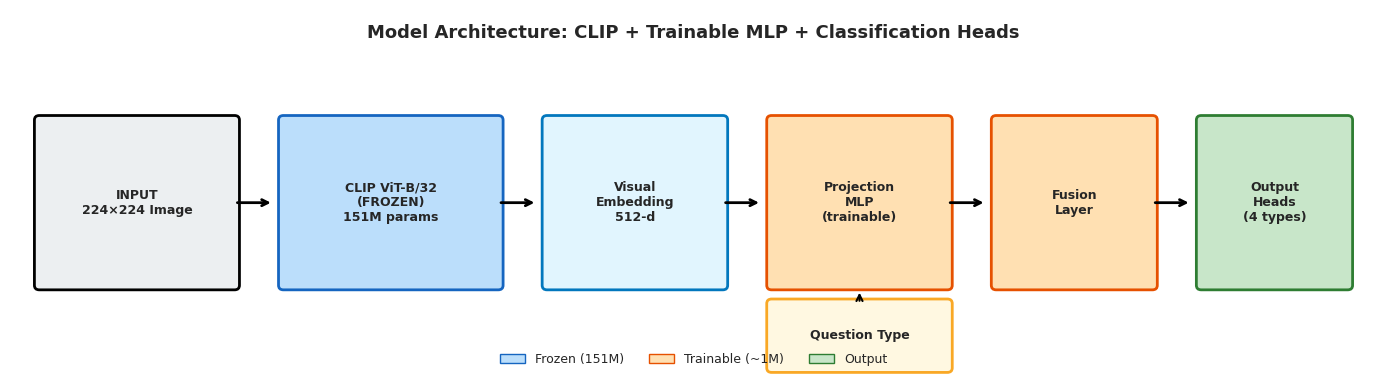
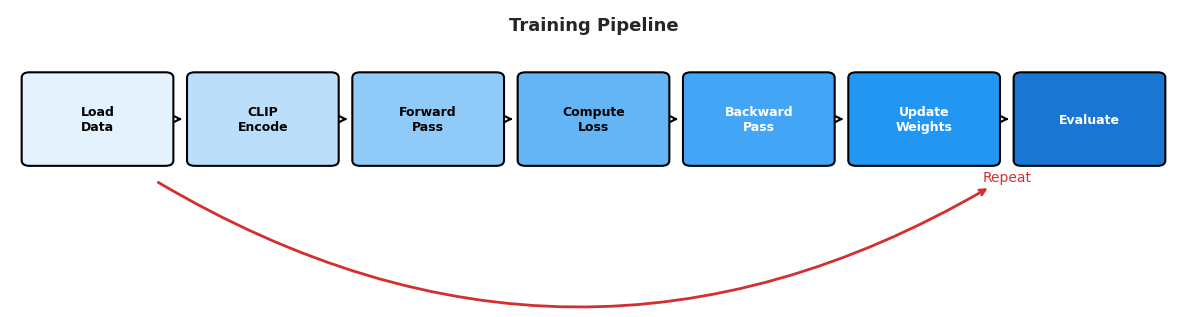
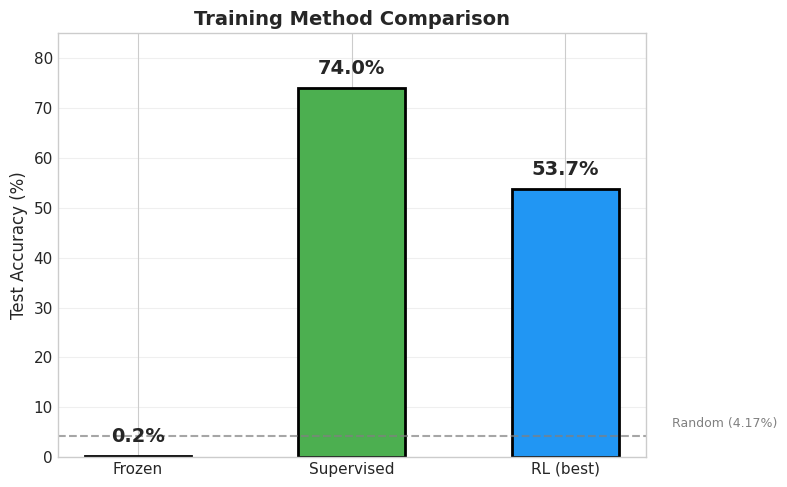
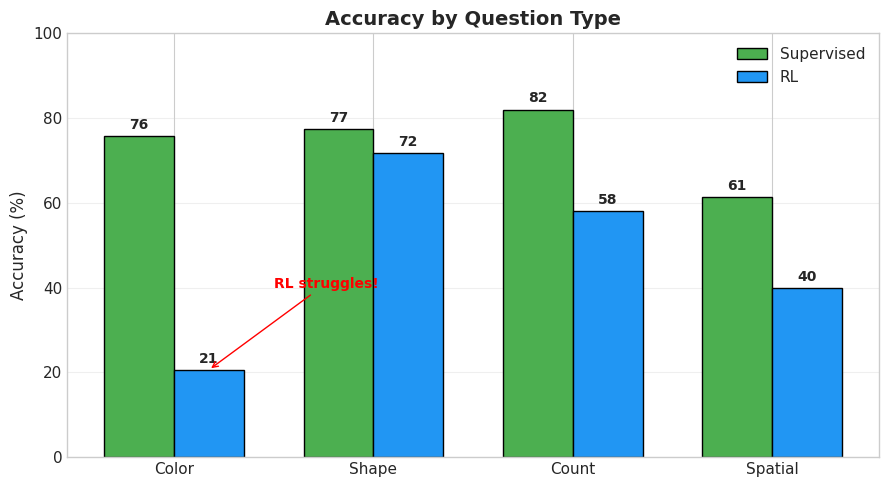

Here is the Python script that generated these plots, in order:
#!/usr/bin/env python
"""
FIXED FIGURES - Clean and Simple

Fixing issues with figures 1, 2, 3, 5
Using simpler layouts with proper spacing
"""

import matplotlib.pyplot as plt
import matplotlib.patches as mpatches
from matplotlib.patches import FancyBboxPatch, Rectangle, FancyArrowPatch
import numpy as np
import os

plt.style.use('seaborn-v0_8-whitegrid')
plt.rcParams['font.family'] = 'DejaVu Sans'
plt.rcParams['font.size'] = 11
plt.rcParams['figure.dpi'] = 150
plt.rcParams['savefig.dpi'] = 300
plt.rcParams['figure.facecolor'] = 'white'

OUTPUT_DIR = r"d:\multimodal_rl_research\experiments\report_figures_v2"
os.makedirs(OUTPUT_DIR, exist_ok=True)


def fig01_architecture():
    """FIXED: Simple horizontal architecture diagram."""
    
    fig, ax = plt.subplots(figsize=(14, 4))
    ax.set_xlim(0, 14)
    ax.set_ylim(0, 4)
    ax.axis('off')
    
    # Title
    ax.text(7, 3.7, 'Model Architecture: CLIP + Trainable MLP + Classification Heads', 
            fontsize=13, fontweight='bold', ha='center')
    
    # Simple boxes in a row
    boxes = [
        (0.3, 1, 2, 1.8, 'INPUT\n224×224 Image', '#ECEFF1', 'black'),
        (2.8, 1, 2.2, 1.8, 'CLIP ViT-B/32\n(FROZEN)\n151M params', '#BBDEFB', '#1565C0'),
        (5.5, 1, 1.8, 1.8, 'Visual\nEmbedding\n512-d', '#E1F5FE', '#0277BD'),
        (7.8, 1, 1.8, 1.8, 'Projection\nMLP\n(trainable)', '#FFE0B2', '#E65100'),
        (10.1, 1, 1.6, 1.8, 'Fusion\nLayer', '#FFE0B2', '#E65100'),
        (12.2, 1, 1.5, 1.8, 'Output\nHeads\n(4 types)', '#C8E6C9', '#2E7D32'),
    ]
    
    for x, y, w, h, label, facecolor, edgecolor in boxes:
        box = FancyBboxPatch((x, y), w, h, boxstyle="round,pad=0.05",
                             facecolor=facecolor, edgecolor=edgecolor, linewidth=2)
        ax.add_patch(box)
        ax.text(x + w/2, y + h/2, label, ha='center', va='center', fontsize=9, fontweight='bold')
    
    # Arrows between boxes
    arrow_x = [2.3, 5.0, 7.3, 9.6, 11.7]
    for x in arrow_x:
        ax.annotate('', xy=(x+0.4, 1.9), xytext=(x, 1.9),
                    arrowprops=dict(arrowstyle='->', color='black', lw=2))
    
    # Question input below
    q_box = FancyBboxPatch((7.8, 0.1), 1.8, 0.7, boxstyle="round,pad=0.05",
                           facecolor='#FFF8E1', edgecolor='#F9A825', linewidth=2)
    ax.add_patch(q_box)
    ax.text(8.7, 0.45, 'Question Type', ha='center', va='center', fontsize=9, fontweight='bold')
    
    # Arrow from question to fusion
    ax.annotate('', xy=(8.7, 0.95), xytext=(8.7, 0.8),
                arrowprops=dict(arrowstyle='->', color='black', lw=1.5))
    
    # Legend at bottom
    legend_elements = [
        mpatches.Patch(facecolor='#BBDEFB', edgecolor='#1565C0', label='Frozen (151M)'),
        mpatches.Patch(facecolor='#FFE0B2', edgecolor='#E65100', label='Trainable (~1M)'),
        mpatches.Patch(facecolor='#C8E6C9', edgecolor='#2E7D32', label='Output'),
    ]
    ax.legend(handles=legend_elements, loc='lower center', ncol=3, fontsize=9, framealpha=0.9)
    
    plt.tight_layout()
    plt.savefig(os.path.join(OUTPUT_DIR, 'fig01_architecture.png'), dpi=300, bbox_inches='tight')
    plt.close()
    print("✓ Figure 1: Architecture (FIXED - horizontal layout)")


def fig02_training_pipeline():
    """FIXED: Clean training pipeline."""
    
    fig, ax = plt.subplots(figsize=(12, 3))
    ax.set_xlim(0, 12)
    ax.set_ylim(0, 3)
    ax.axis('off')
    
    ax.text(6, 2.7, 'Training Pipeline', fontsize=13, fontweight='bold', ha='center')
    
    # Simple horizontal boxes
    stages = [
        (0.2, 0.8, 'Load\nData', '#E3F2FD'),
        (1.9, 0.8, 'CLIP\nEncode', '#BBDEFB'),
        (3.6, 0.8, 'Forward\nPass', '#90CAF9'),
        (5.3, 0.8, 'Compute\nLoss', '#64B5F6'),
        (7.0, 0.8, 'Backward\nPass', '#42A5F5'),
        (8.7, 0.8, 'Update\nWeights', '#2196F3'),
        (10.4, 0.8, 'Evaluate', '#1976D2'),
    ]
    
    for i, (x, y, label, color) in enumerate(stages):
        box = FancyBboxPatch((x, y), 1.4, 1.2, boxstyle="round,pad=0.08",
                             facecolor=color, edgecolor='black', linewidth=1.5)
        ax.add_patch(box)
        ax.text(x + 0.7, y + 0.6, label, ha='center', va='center', 
                fontsize=9, fontweight='bold', color='white' if i > 3 else 'black')
    
    # Arrows
    for i in range(len(stages)-1):
        ax.annotate('', xy=(stages[i+1][0]-0.1, 1.4), xytext=(stages[i][0]+1.5, 1.4),
                    arrowprops=dict(arrowstyle='->', color='black', lw=1.5))
    
    # Loop arrow at bottom
    ax.annotate('Repeat', xy=(1.5, 0.5), xytext=(10.5, 0.5),
                fontsize=10, ha='right', color='#D32F2F',
                arrowprops=dict(arrowstyle='<-', color='#D32F2F', lw=2,
                               connectionstyle='arc3,rad=-0.3'))
    
    plt.tight_layout()
    plt.savefig(os.path.join(OUTPUT_DIR, 'fig02_training_pipeline.png'), dpi=300, bbox_inches='tight')
    plt.close()
    print("✓ Figure 2: Training Pipeline (FIXED)")


def fig03_method_comparison():
    """FIXED: Clean method comparison bar chart."""
    
    fig, ax = plt.subplots(figsize=(8, 5))
    
    methods = ['Frozen', 'Supervised', 'RL (best)']
    accuracies = [0.2, 74.0, 53.7]
    colors = ['#F44336', '#4CAF50', '#2196F3']
    
    bars = ax.bar(methods, accuracies, color=colors, edgecolor='black', linewidth=2, width=0.5)
    
    # Add value labels on top of bars
    for bar, acc in zip(bars, accuracies):
        height = bar.get_height()
        ax.text(bar.get_x() + bar.get_width()/2, height + 2, 
                f'{acc:.1f}%', ha='center', va='bottom', fontsize=14, fontweight='bold')
    
    ax.set_ylabel('Test Accuracy (%)', fontsize=12)
    ax.set_title('Training Method Comparison', fontsize=14, fontweight='bold')
    ax.set_ylim(0, 85)
    ax.axhline(y=4.17, color='gray', linestyle='--', linewidth=1.5, alpha=0.7)
    ax.text(2.5, 6, 'Random (4.17%)', fontsize=9, color='gray')
    ax.grid(True, axis='y', alpha=0.3)
    
    plt.tight_layout()
    plt.savefig(os.path.join(OUTPUT_DIR, 'fig03_method_comparison.png'), dpi=300, bbox_inches='tight')
    plt.close()
    print("✓ Figure 3: Method Comparison (FIXED)")


def fig05_per_type():
    """FIXED: Clean per-type accuracy comparison."""
    
    fig, ax = plt.subplots(figsize=(9, 5))
    
    types = ['Color', 'Shape', 'Count', 'Spatial']
    supervised = [75.7, 77.4, 82.0, 61.3]
    rl = [20.6, 71.8, 58.0, 39.8]
    
    x = np.arange(len(types))
    width = 0.35
    
    bars1 = ax.bar(x - width/2, supervised, width, label='Supervised', 
                   color='#4CAF50', edgecolor='black', linewidth=1)
    bars2 = ax.bar(x + width/2, rl, width, label='RL', 
                   color='#2196F3', edgecolor='black', linewidth=1)
    
    # Add values
    for bar in bars1:
        ax.text(bar.get_x() + bar.get_width()/2, bar.get_height() + 1,
                f'{bar.get_height():.0f}', ha='center', va='bottom', fontsize=10, fontweight='bold')
    for bar in bars2:
        ax.text(bar.get_x() + bar.get_width()/2, bar.get_height() + 1,
                f'{bar.get_height():.0f}', ha='center', va='bottom', fontsize=10, fontweight='bold')
    
    ax.set_ylabel('Accuracy (%)', fontsize=12)
    ax.set_title('Accuracy by Question Type', fontsize=14, fontweight='bold')
    ax.set_xticks(x)
    ax.set_xticklabels(types, fontsize=11)
    ax.legend(fontsize=11, loc='upper right')
    ax.set_ylim(0, 100)
    ax.grid(True, axis='y', alpha=0.3)
    
    # Highlight low value
    ax.annotate('RL struggles!', xy=(0.175, 20.6), xytext=(0.5, 40),
                fontsize=10, color='red', fontweight='bold',
                arrowprops=dict(arrowstyle='->', color='red'))
    
    plt.tight_layout()
    plt.savefig(os.path.join(OUTPUT_DIR, 'fig05_per_type.png'), dpi=300, bbox_inches='tight')
    plt.close()
    print("✓ Figure 5: Per-Type Accuracy (FIXED)")


if __name__ == "__main__":
    print("=" * 50)
    print("FIXING FIGURES 1, 2, 3, 5")
    print("=" * 50)
    
    fig01_architecture()
    fig02_training_pipeline()
    fig03_method_comparison()
    fig05_per_type()
    
    print("\n" + "=" * 50)
    print("FIXED FIGURES SAVED")
    print("=" * 50)
